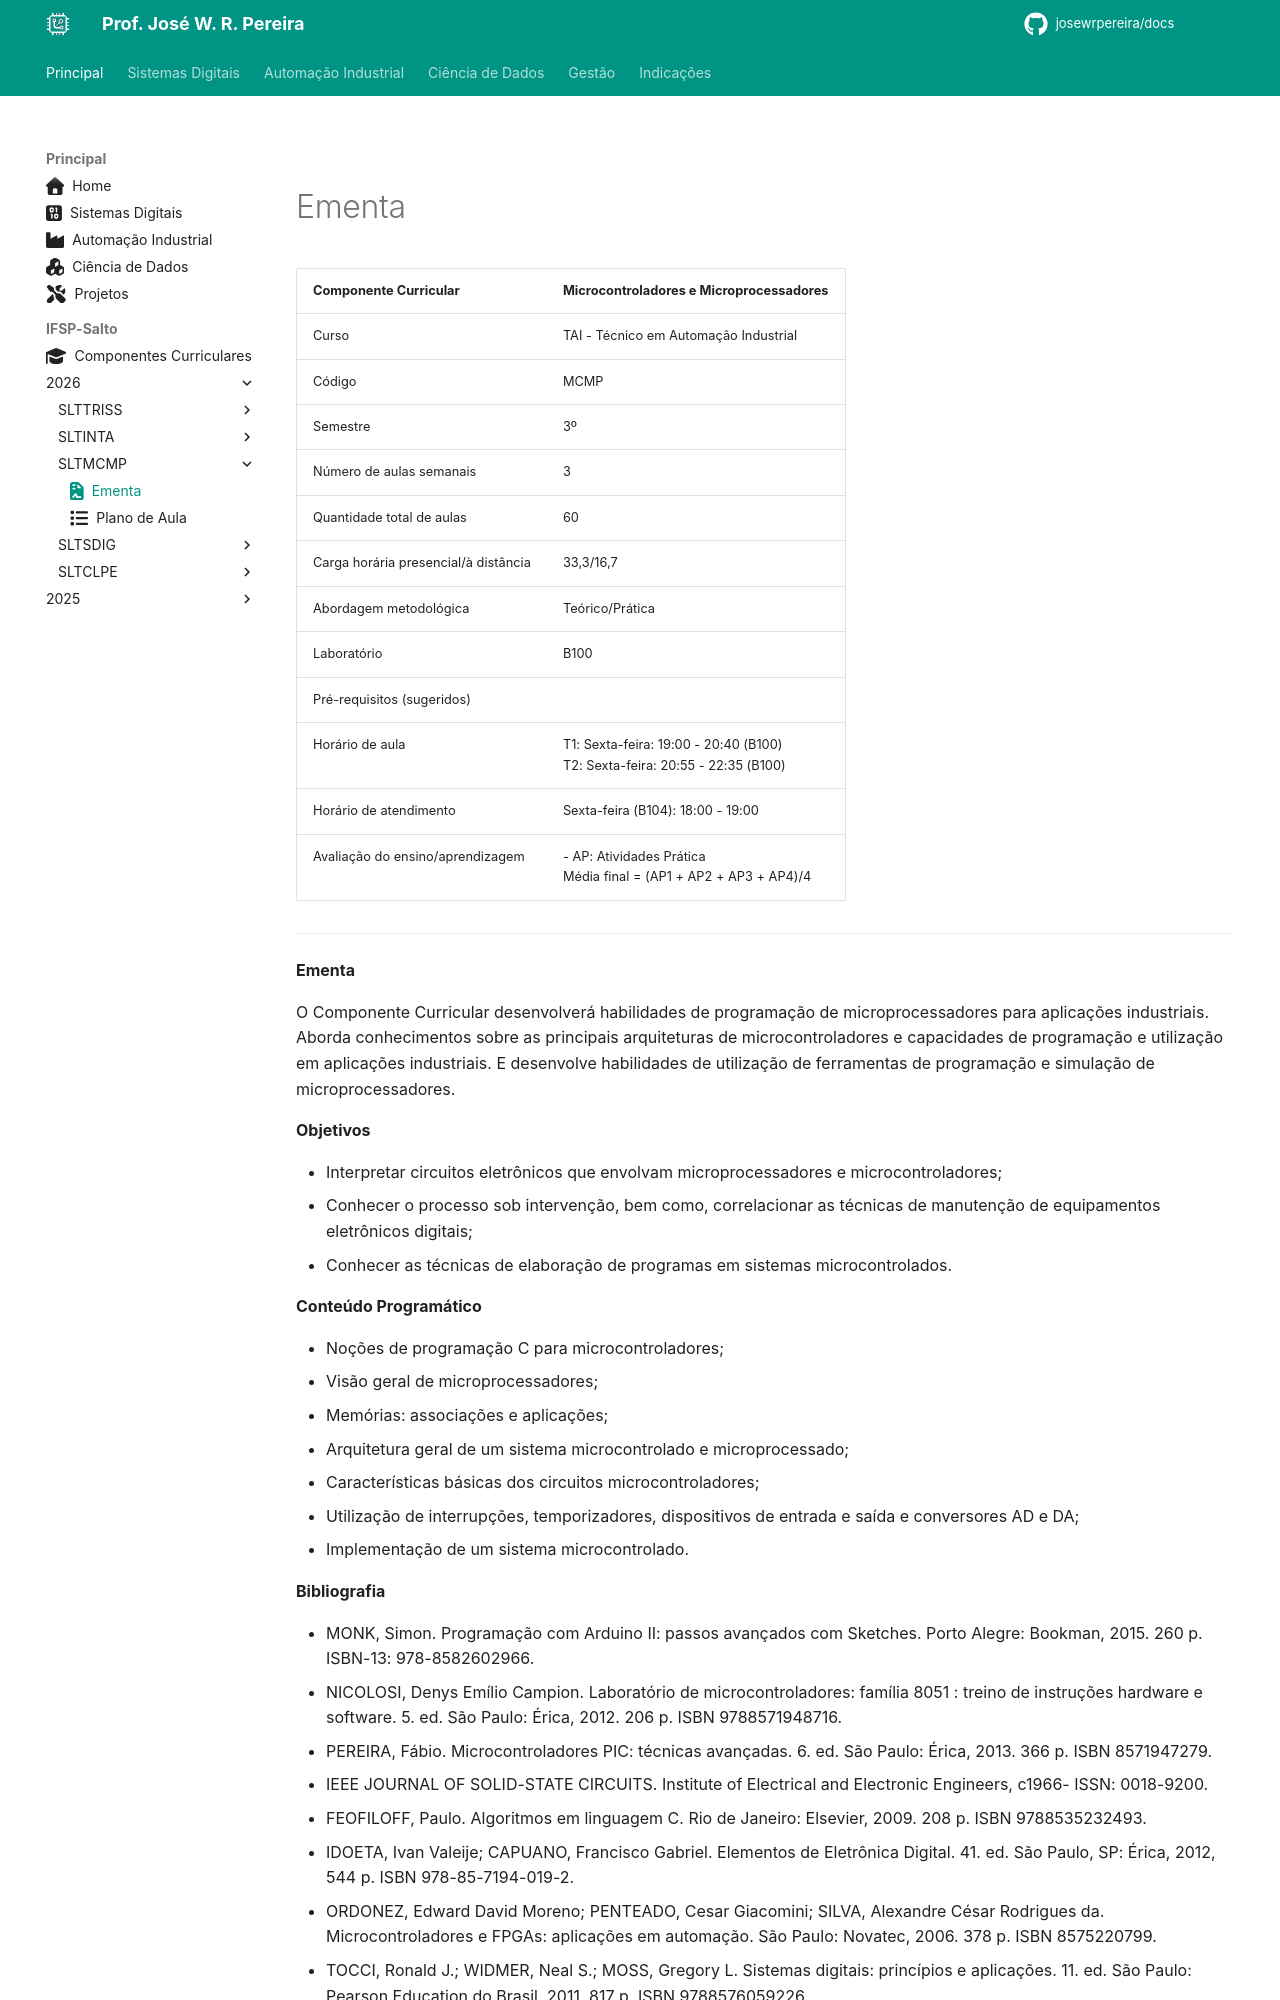

repository: JoseWRPereira/docs · page: ifsp-slt/digitais/sltmcmp_ementa/index.html · generator: mkdocs

---
title: Ementa
icon: fontawesome/solid/file-contract
author:
 - José W. R. Pereira
tags:
 - Sistemas Digitais
 - Eletrônica Digital
---

#

# Ementa

| Componente Curricular | Microcontroladores e Microprocessadores |
|:---|:---|
| Curso | TAI - Técnico em Automação Industrial |
| Código | MCMP |
| Semestre | 3º|
| Número de aulas semanais | 3 |
| Quantidade total de aulas | 60 |
| Carga horária presencial/à distância | 33,3/16,7 |
| Abordagem metodológica | Teórico/Prática |
| Laboratório | B100 |
| Pré-requisitos (sugeridos) |  |
| Horário de aula | T1: Sexta-feira: 19:00 - 20:40 (B100) <br> T2: Sexta-feira: 20:55 - 22:35 (B100) |
| Horário de atendimento | Sexta-feira (B104): 18:00 - 19:00 |
| Avaliação do ensino/aprendizagem | - AP: Atividades Prática <br> Média final = (AP1 + AP2 + AP3 + AP4)/4 | 

---


**Ementa**

O Componente Curricular desenvolverá habilidades de programação de microprocessadores para aplicações industriais. Aborda conhecimentos sobre as principais arquiteturas de microcontroladores e capacidades de programação e utilização em aplicações industriais. E desenvolve habilidades de utilização de ferramentas de programação e simulação de microprocessadores.


**Objetivos**

- Interpretar circuitos eletrônicos que envolvam microprocessadores e microcontroladores;  
- Conhecer o processo sob intervenção, bem como, correlacionar as técnicas de manutenção de equipamentos eletrônicos digitais;
- Conhecer as técnicas de elaboração de programas em sistemas microcontrolados.


**Conteúdo Programático**

- Noções de programação C para microcontroladores;
- Visão geral de microprocessadores;
- Memórias: associações e aplicações;
- Arquitetura geral de um sistema microcontrolado e microprocessado;
- Características básicas dos circuitos microcontroladores;
- Utilização de interrupções, temporizadores, dispositivos de entrada e saída e conversores AD e DA;
- Implementação de um sistema microcontrolado.

**Bibliografia**
